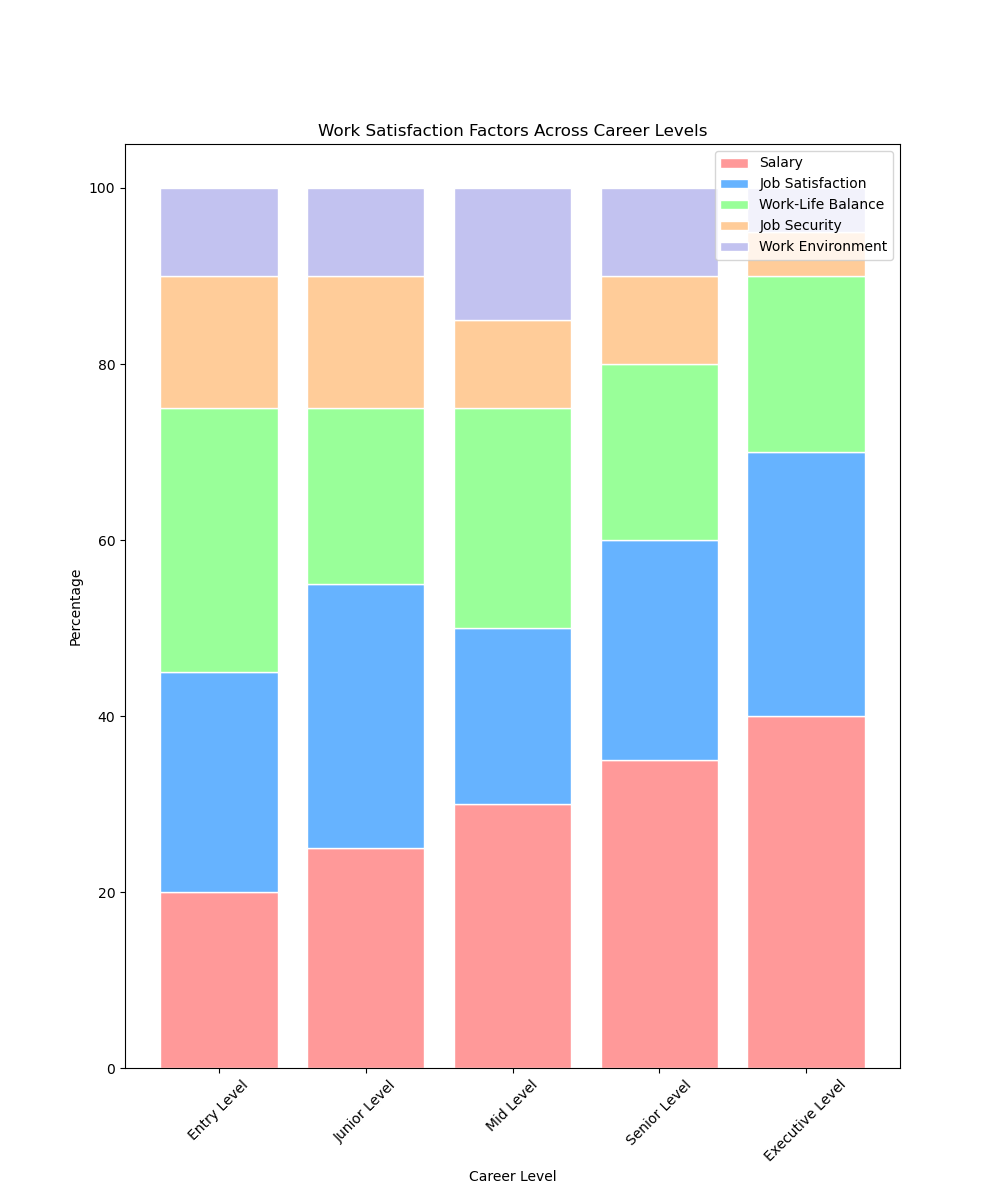

The file beside this chart, header and first rows:
Category, Salary, Job Satisfaction, Work-Life Balance, Job Security, Work Environment
Entry Level, 20, 25, 30, 15, 10
Junior Level, 25, 30, 20, 15, 10
Mid Level, 30, 20, 25, 10, 15
Senior Level, 35, 25, 20, 10, 10
Executive Level, 40, 30, 20, 5, 5
